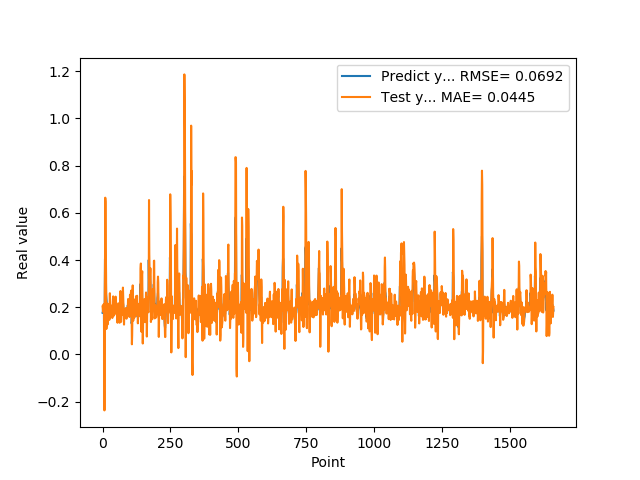

Values plotted in this chart, from the file beside it:
1.769561022520000082e-01, 2.033376964504179096e-01
1.810430586339999981e-01, 1.888222747571021987e-01
1.955727785830000398e-01, 1.801751573480061541e-01
1.954265981910000005e-01, 2.112625320536715978e-01
2.004670947789999880e-01, 2.080489698987659231e-01
2.029463946819999587e-01, 2.108894730778879401e-01
0.000000000000000000e+00, 2.129392365616060712e-01
1.862521618600000151e-01, -2.368800455869377874e-01
1.862153261900000301e-01, 2.062590411802030788e-01
4.038094580169999670e-01, 3.642060649354739721e-01
4.118085205549999461e-01, 6.641539222089148931e-01
3.743042349819999948e-01, 6.468305938832656921e-01
3.571429848669999685e-01, 4.486933382974953588e-01
2.572054266930000055e-01, 3.323403335958705629e-01
2.409307956699999753e-01, 1.080244539191668185e-01
2.253161966800000249e-01, 1.226947216454067346e-01
1.935185044999999937e-01, 2.171433730603039569e-01
1.787700653079999924e-01, 1.548326206258773818e-01
1.622045934200000150e-01, 1.265462060950954537e-01
1.761920750140000269e-01, 1.285571280642297254e-01
1.883655935530000325e-01, 1.775348044964042971e-01
1.861467957499999548e-01, 2.139560581509097892e-01
1.954913884399999968e-01, 1.993606663176621940e-01
1.954011768099999935e-01, 2.067563154761881405e-01
1.660518944260000185e-01, 2.043857467531774996e-01
1.907722949980000249e-01, 1.463936334931747740e-01
2.156041562559999625e-01, 1.938537053734375459e-01
1.898660957809999716e-01, 2.594667700543776268e-01
1.770474612709999895e-01, 1.963619251179389291e-01
2.001174986360000074e-01, 1.572429415068473946e-01
1.948629021640000125e-01, 2.042618072216207392e-01
1.922753006219999894e-01, 2.076899223209450751e-01
1.779100298880000042e-01, 1.956742129002818076e-01
1.810636967419999854e-01, 1.625033887271653266e-01
1.680064052340000114e-01, 1.744113532536149258e-01
1.635809391740000174e-01, 1.670422307443377163e-01
1.706920862200000111e-01, 1.546134333054933752e-01
1.916799396280000345e-01, 1.681423167001991348e-01
2.085516005749999957e-01, 2.260732665659780649e-01
2.058236002919999752e-01, 2.461161538921037562e-01
1.828240007160000513e-01, 2.151636954152382208e-01
1.857409924269999846e-01, 1.638150131778574325e-01
1.775099337099999841e-01, 1.742307745433612221e-01
1.752161234619999952e-01, 1.766686601022699754e-01
1.971126049759999999e-01, 1.689612958430253831e-01
1.845117062330000057e-01, 2.232209113225769870e-01
1.984785944219999987e-01, 1.955480290942803734e-01
2.143009155989999692e-01, 2.031033305813737255e-01
1.841159015890000139e-01, 2.450806701587612824e-01
2.104043960570000094e-01, 1.808641372380164480e-01
2.032361328599999739e-01, 2.203498827177030883e-01
2.088565975429999833e-01, 2.096014657779612100e-01
1.960448026660000231e-01, 2.067839229263730982e-01
1.900728046889999523e-01, 2.019744848947995775e-01
1.658952832220000062e-01, 1.845129765881961259e-01
1.872539073229999851e-01, 1.343287051169797797e-01
1.852532625200000171e-01, 1.951710514143567277e-01
1.799222826959999966e-01, 2.101364910634169469e-01
2.012764066460000223e-01, 1.726459251368947512e-01
1.978618204589999985e-01, 2.139185370710376122e-01
1.950792670250000027e-01, 2.171040026709118997e-01
... 1,599 more rows
